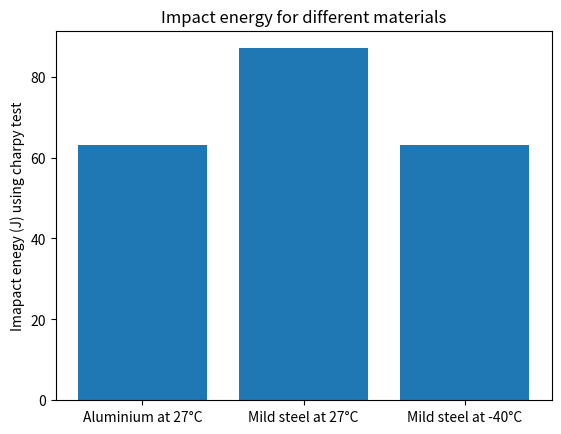

Write the Python code that produced this figure.
import matplotlib.pyplot as plt
def avg(a):
    avg=sum(a)/len(a)
    return avg
Al_27=[64, 80, 62, 58, 56, 58]
MS_27=[55, 125, 118, 42, 115, 67]
MS_40=[26,8,12,14,60]
avg_Al_27=avg(Al_27)
avg_MS_27=avg(MS_27)
avg_MS_40=avg(Al_27)
x=['Aluminium at 27°C','Mild steel at 27°C','Mild steel at -40°C']
y=[avg_Al_27,avg_MS_27,avg_MS_40]

plt.bar(x,y)
plt.title('Impact energy for different materials')
plt.ylabel('Imapact enegy (J) using charpy test')

plt.show()
